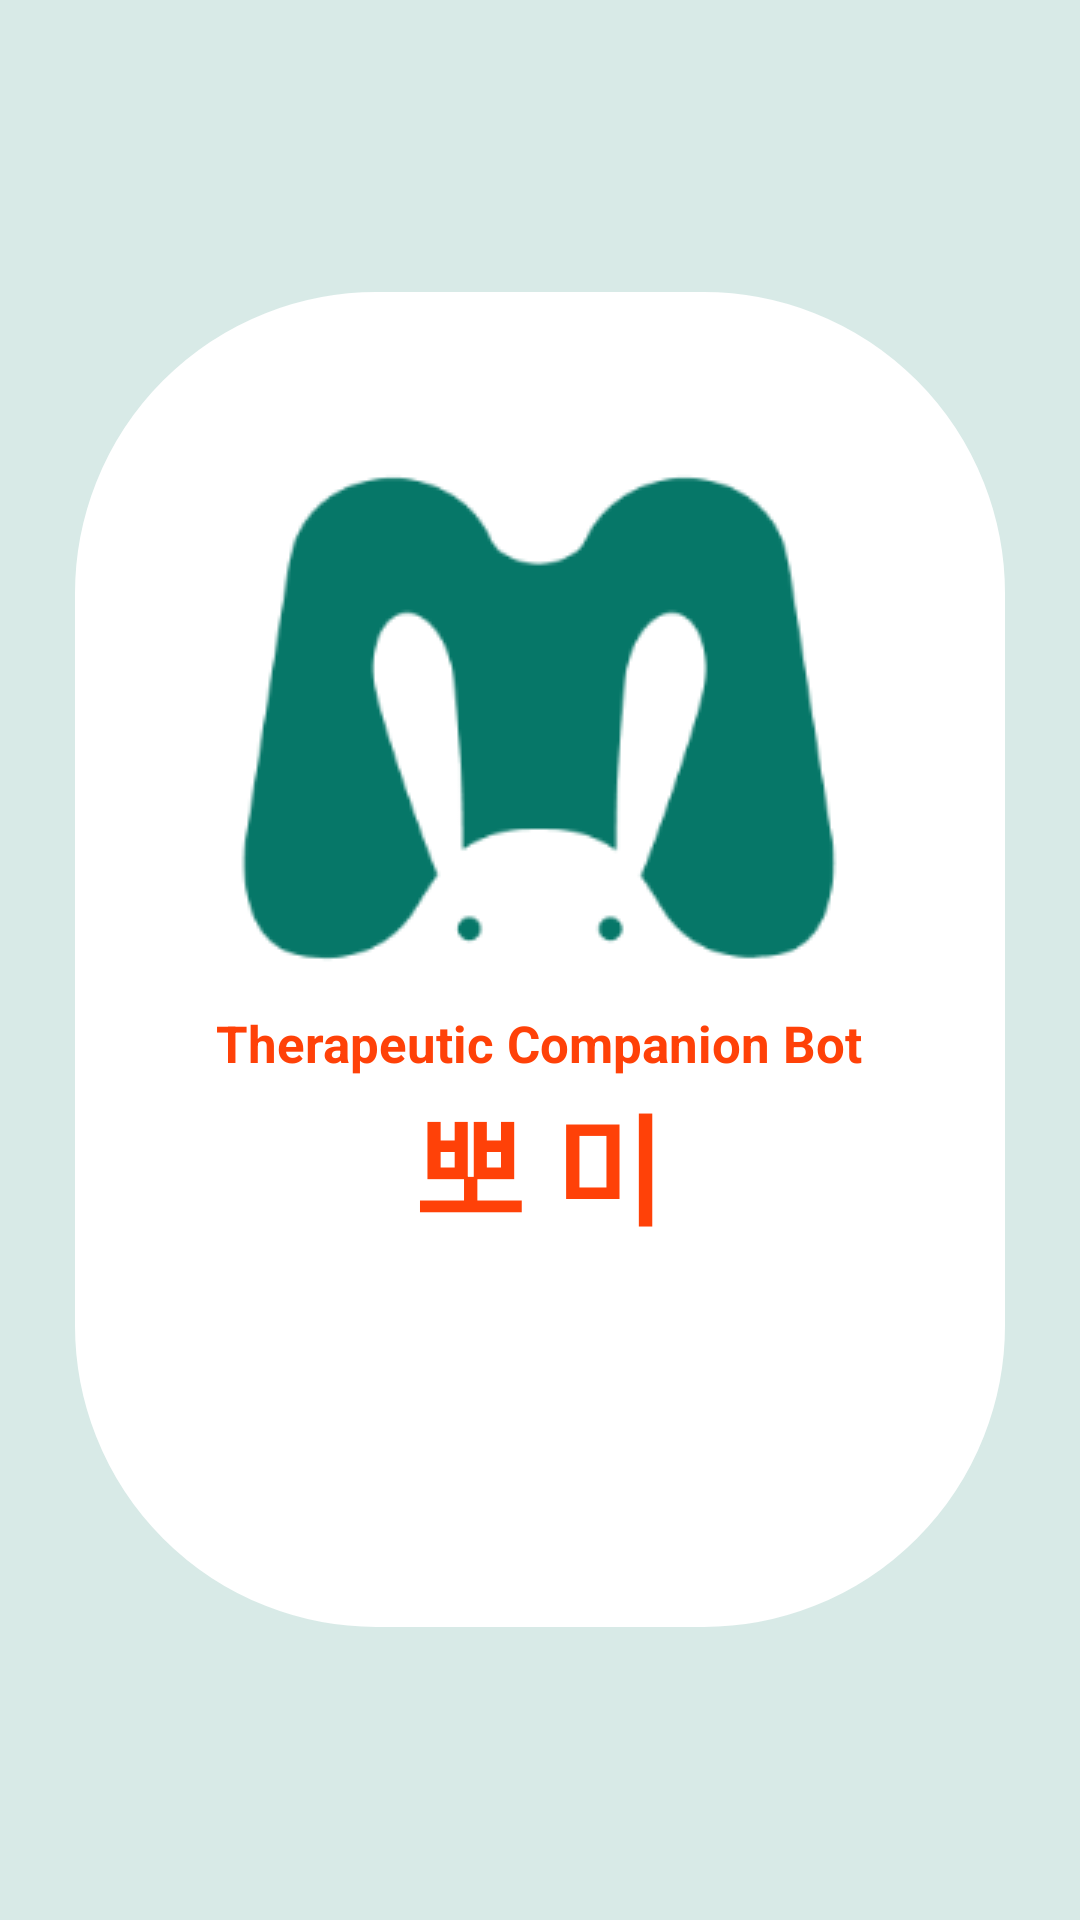

Produce the Android XML layout that renders to this screen, including the resource entries it uses.
<!-- AndroidManifest.xml: application theme AppTheme -->
<!-- res/layout/activity_main.xml -->
<?xml version="1.0" encoding="utf-8"?>
<RelativeLayout
    xmlns:android="http://schemas.android.com/apk/res/android"
    xmlns:tools="http://schemas.android.com/tools"
    android:layout_width="match_parent"
    android:layout_height="match_parent"
    tools:context=".MainActivity"
    android:orientation="vertical"
    android:background="#D8EAE7"
    >


    <LinearLayout
        android:layout_width="match_parent"
        android:layout_height="445dp"
        android:layout_marginLeft="50dp"
        android:layout_centerInParent="true"
        android:background="@drawable/mainround"
        android:gravity="center"
        >
        <LinearLayout
            android:layout_width="wrap_content"
            android:layout_height="wrap_content"
            android:orientation="vertical"
            android:layout_marginBottom="40dp">

            <ImageView
                android:layout_width="wrap_content"
                android:layout_height="wrap_content"
                android:layout_gravity="center"
                android:layout_marginTop="15dp"
                android:src="@drawable/bbomilogo"
            android:layout_marginBottom="15dp"/>
            <TextView
                android:layout_width="wrap_content"
                android:layout_height="wrap_content"
                android:text="Therapeutic Companion Bot"
                android:textSize="17dp"
                android:textStyle="bold"
                android:textColor="#FF4108"
                android:gravity="center"
                android:layout_gravity="center"
            />
            <TextView
                android:layout_width="wrap_content"
                android:layout_height="wrap_content"
                android:text="뽀 미"
                android:textSize="40dp"
                android:textStyle="bold"
                android:textColor="#FF4108"
                android:gravity="center"
                android:layout_gravity="center"
            />

        </LinearLayout>


    </LinearLayout>

</RelativeLayout>
<!-- resources referenced by this layout -->
<resources>
  <!-- drawable bbomilogo: png bitmap (drawable, 10042 bytes) -->
  <!-- drawable mainround (drawable) -->
  <?xml version="1.0" encoding="utf-8"?>
  <shape xmlns:android="http://schemas.android.com/apk/res/android"
      android:shape="rectangle" >
      <solid android:color="#ffffff"/>
      <corners android:bottomRightRadius="100dp"
          android:bottomLeftRadius="100dp"
          android:topLeftRadius="100dp"
          android:topRightRadius="100dp"
          />
      <stroke
          android:width="1dp"
          android:color="#ffffff" />
  </shape>
  <style name="AppTheme" parent="Theme.AppCompat.Light.NoActionBar">
          
          <item name="colorPrimary">#FF5722</item>
          <item name="colorPrimaryDark">@color/colorPrimaryDark</item>
          <item name="colorAccent">@color/colorAccent</item>
      </style>
  <!-- not gathered from this repository: default colours our renderer supplied (Android Studio template values) -->
  <color name="colorPrimaryDark">#FF3700B3</color>
  <color name="colorAccent">#FF03DAC5</color>
</resources>
